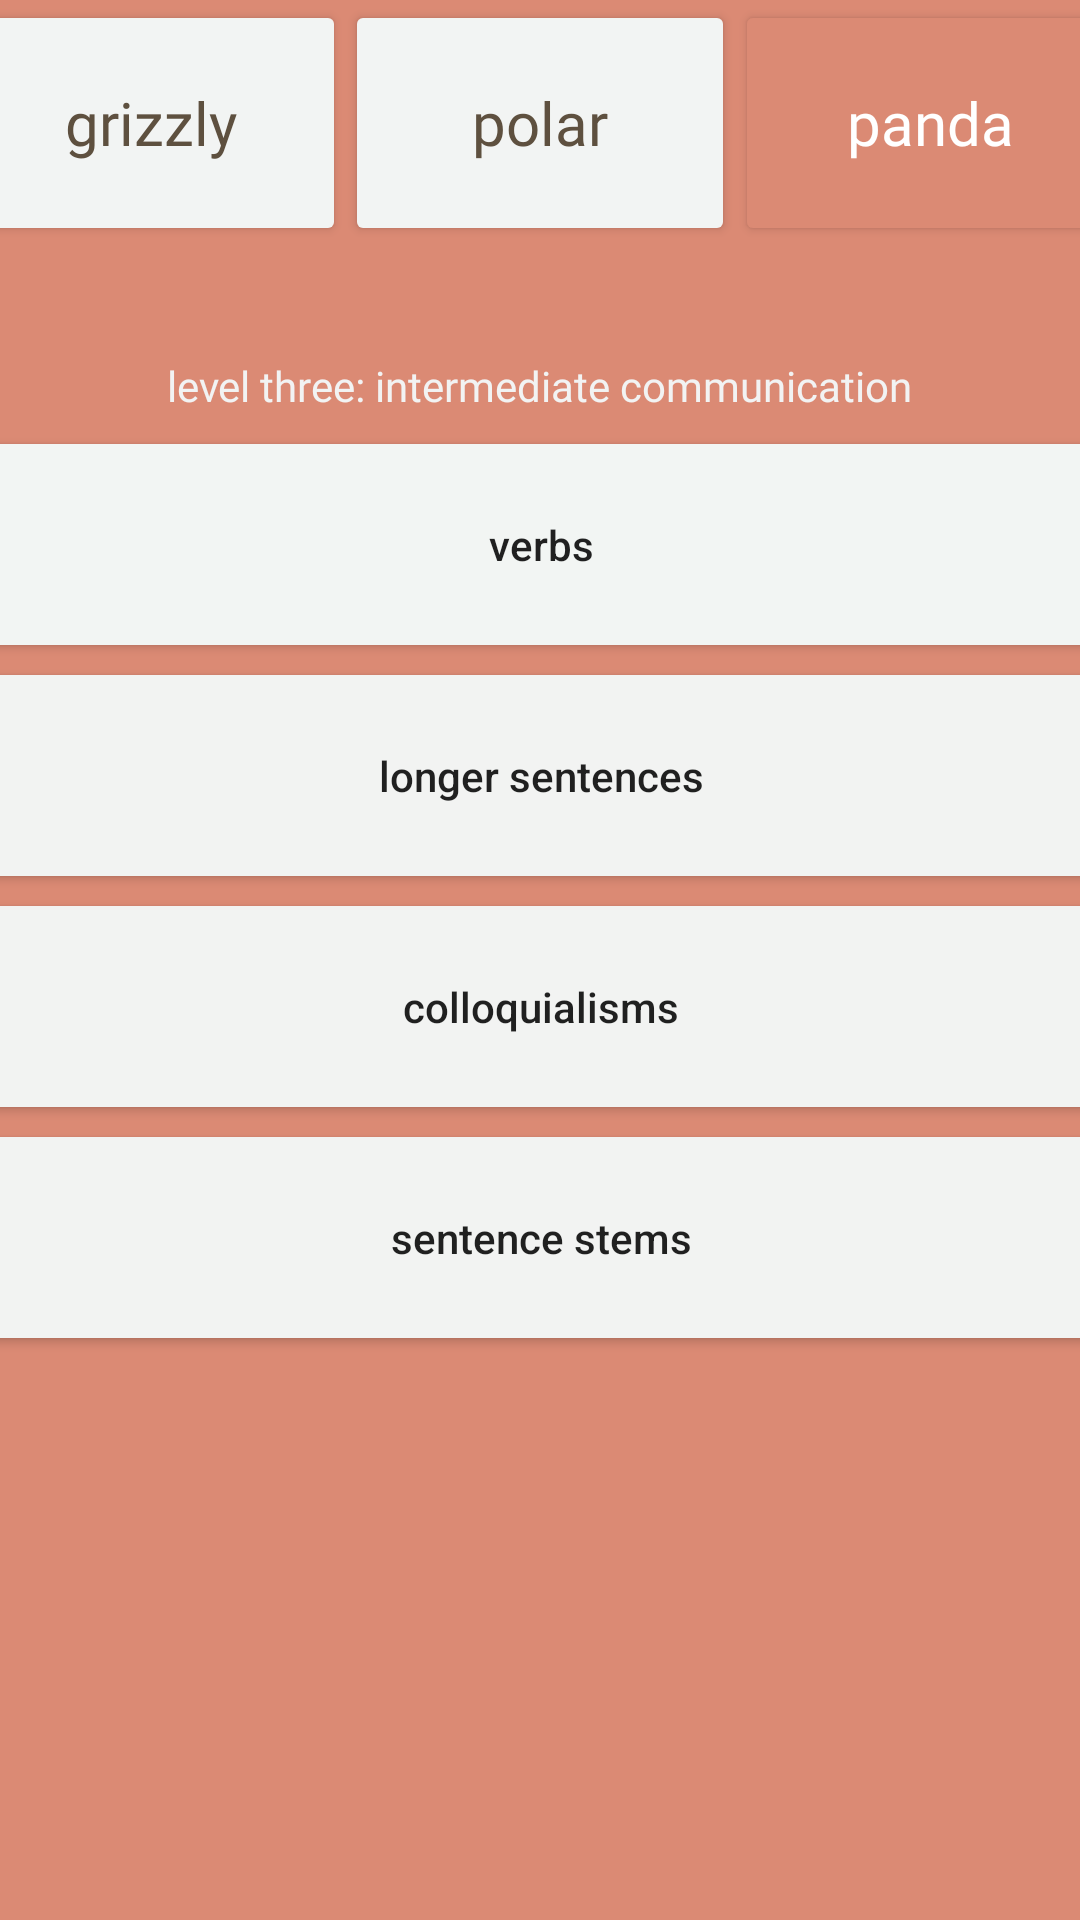

Write the Android layout XML for this screen, with the resource values it uses.
<!-- AndroidManifest.xml: application theme Theme.BeURSAlingual -->
<!-- res/layout/activity_panda_page.xml -->
<?xml version="1.0" encoding="utf-8"?>
<androidx.constraintlayout.widget.ConstraintLayout xmlns:android="http://schemas.android.com/apk/res/android"
    xmlns:app="http://schemas.android.com/apk/res-auto"
    xmlns:tools="http://schemas.android.com/tools"
    android:layout_width="match_parent"
    android:layout_height="match_parent"
    android:background="#DB8A74"
    tools:context=".PandaPage">

    <ScrollView
        android:layout_width="match_parent"
        android:layout_height="match_parent"
        android:fillViewport="true"
        app:layout_constraintBottom_toBottomOf="parent"
        app:layout_constraintEnd_toEndOf="parent"
        app:layout_constraintStart_toStartOf="parent">

        <androidx.constraintlayout.widget.ConstraintLayout
            android:id="@+id/linearLayout"
            android:layout_width="match_parent"
            android:layout_height="wrap_content">

            <TextView
                android:id="@+id/heading"
                android:layout_width="wrap_content"
                android:layout_height="wrap_content"
                android:layout_marginBottom="20dp"
                android:fontFamily="@font/bevan"
                android:text="level three: intermediate communication"
                android:textColor="#f2f3f3"
                app:layout_constraintBottom_toTopOf="@+id/panda_one"
                app:layout_constraintEnd_toEndOf="parent"
                app:layout_constraintStart_toStartOf="parent" />

            <Button
                android:id="@+id/grizzly"
                android:layout_width="130dp"
                android:layout_height="82dp"
                android:layout_marginBottom="37dp"
                android:backgroundTint="#F2F4F3"
                android:fontFamily="@font/modak"
                android:text="grizzly"
                android:textAllCaps="false"
                android:textColor="#5E503F"
                android:textSize="20sp"
                app:layout_constraintBottom_toTopOf="@+id/heading"
                app:layout_constraintEnd_toStartOf="@+id/polar"
                app:layout_constraintStart_toStartOf="parent"
                app:layout_constraintTop_toTopOf="parent" />

            <Button
                android:id="@+id/polar"
                android:layout_width="130dp"
                android:layout_height="82dp"
                android:layout_marginBottom="37dp"
                android:backgroundTint="#F2F4F3"
                android:fontFamily="@font/modak"
                android:text="polar"
                android:textAllCaps="false"
                android:textColor="#5E503F"
                android:textSize="20sp"
                app:layout_constraintBottom_toTopOf="@+id/heading"
                app:layout_constraintEnd_toStartOf="@+id/panda"
                app:layout_constraintStart_toEndOf="@+id/grizzly"
                app:layout_constraintTop_toTopOf="parent" />

            <Button
                android:id="@+id/panda"
                android:layout_width="130dp"
                android:layout_height="82dp"
                android:layout_marginBottom="37dp"
                android:backgroundTint="#DB8A74"
                android:fontFamily="@font/modak"
                android:text="panda"
                android:textAllCaps="false"
                android:textColor="#fff"
                android:textSize="20sp"
                app:layout_constraintBottom_toTopOf="@+id/heading"
                app:layout_constraintEnd_toEndOf="parent"
                app:layout_constraintStart_toEndOf="@+id/polar"
                app:layout_constraintTop_toTopOf="parent" />

            <Button
                android:id="@+id/panda_one"
                android:layout_width="410dp"
                android:layout_height="67dp"
                android:layout_margin="10dp"
                android:layout_marginTop="240dp"
                android:background="@drawable/rounded_corners"
                android:backgroundTint="#f2f5f3"
                android:text="verbs"
                android:textAllCaps="false"
                app:layout_constraintEnd_toEndOf="parent"
                app:layout_constraintStart_toStartOf="parent"
                app:layout_constraintTop_toBottomOf="@+id/heading"
                app:strokeColor="#5E503F"
                app:strokeWidth="3dp" />

            <Button
                android:id="@+id/panda_two"
                android:layout_width="410dp"
                android:layout_height="67dp"
                android:layout_margin="10dp"
                android:background="@drawable/rounded_corners"
                android:text="longer sentences"
                android:textAllCaps="false"
                app:layout_constraintBottom_toTopOf="@+id/panda_three"
                app:layout_constraintEnd_toEndOf="parent"
                app:layout_constraintStart_toStartOf="parent"
                app:layout_constraintTop_toBottomOf="@+id/panda_one"
                app:strokeColor="#5E503F"
                app:strokeWidth="3dp" />

            <Button
                android:id="@+id/panda_three"
                android:layout_width="410dp"
                android:layout_height="67dp"
                android:layout_margin="10dp"
                android:background="@drawable/rounded_corners"
                android:text="colloquialisms"
                android:textAllCaps="false"
                app:layout_constraintBottom_toTopOf="@+id/panda_four"
                app:layout_constraintEnd_toEndOf="parent"
                app:layout_constraintStart_toStartOf="parent"
                app:strokeColor="#5E503F"
                app:strokeWidth="3dp" />

            <Button
                android:id="@+id/panda_four"
                android:layout_width="410dp"
                android:layout_height="67dp"
                android:layout_margin="10dp"
                android:background="@drawable/rounded_corners"
                android:text="sentence stems"
                android:textAllCaps="false"
                app:layout_constraintEnd_toEndOf="parent"
                app:layout_constraintStart_toStartOf="parent"
                app:layout_constraintTop_toBottomOf="@+id/panda_three"
                app:strokeColor="#5E503F"
                app:strokeWidth="3dp" />

        </androidx.constraintlayout.widget.ConstraintLayout>
    </ScrollView>

</androidx.constraintlayout.widget.ConstraintLayout>
<!-- resources referenced by this layout -->
<resources>
  <!-- drawable rounded_corners (drawable) -->
  <?xml version="1.0" encoding="utf-8"?>
  <shape xmlns:android="http://schemas.android.com/apk/res/android"
      android:shape="rectangle" android:padding="10dp">
      
      <solid android:color="#f2f3f2"/>
      <corners android:radius="10dp"/>
  </shape>
  <style name="Theme.BeURSAlingual" parent="Theme.MaterialComponents.DayNight.DarkActionBar">
          
          <item name="colorPrimary">@color/pink</item>
          <item name="colorPrimaryVariant">@color/blue</item>
          <item name="colorOnPrimary">@color/white</item>
          
          <item name="colorSecondary">@color/coral</item>
          <item name="colorSecondaryVariant">@color/brown</item>
          <item name="colorOnSecondary">@color/black</item>
          
      </style>
  <color name="pink">#cf8ba9</color>
  <color name="blue">#407dbc</color>
  <color name="white">#f2f4f3</color>
  <color name="coral">#db8a74</color>
  <color name="brown">#5e503f</color>
  <color name="black">#FF000000</color>
</resources>
